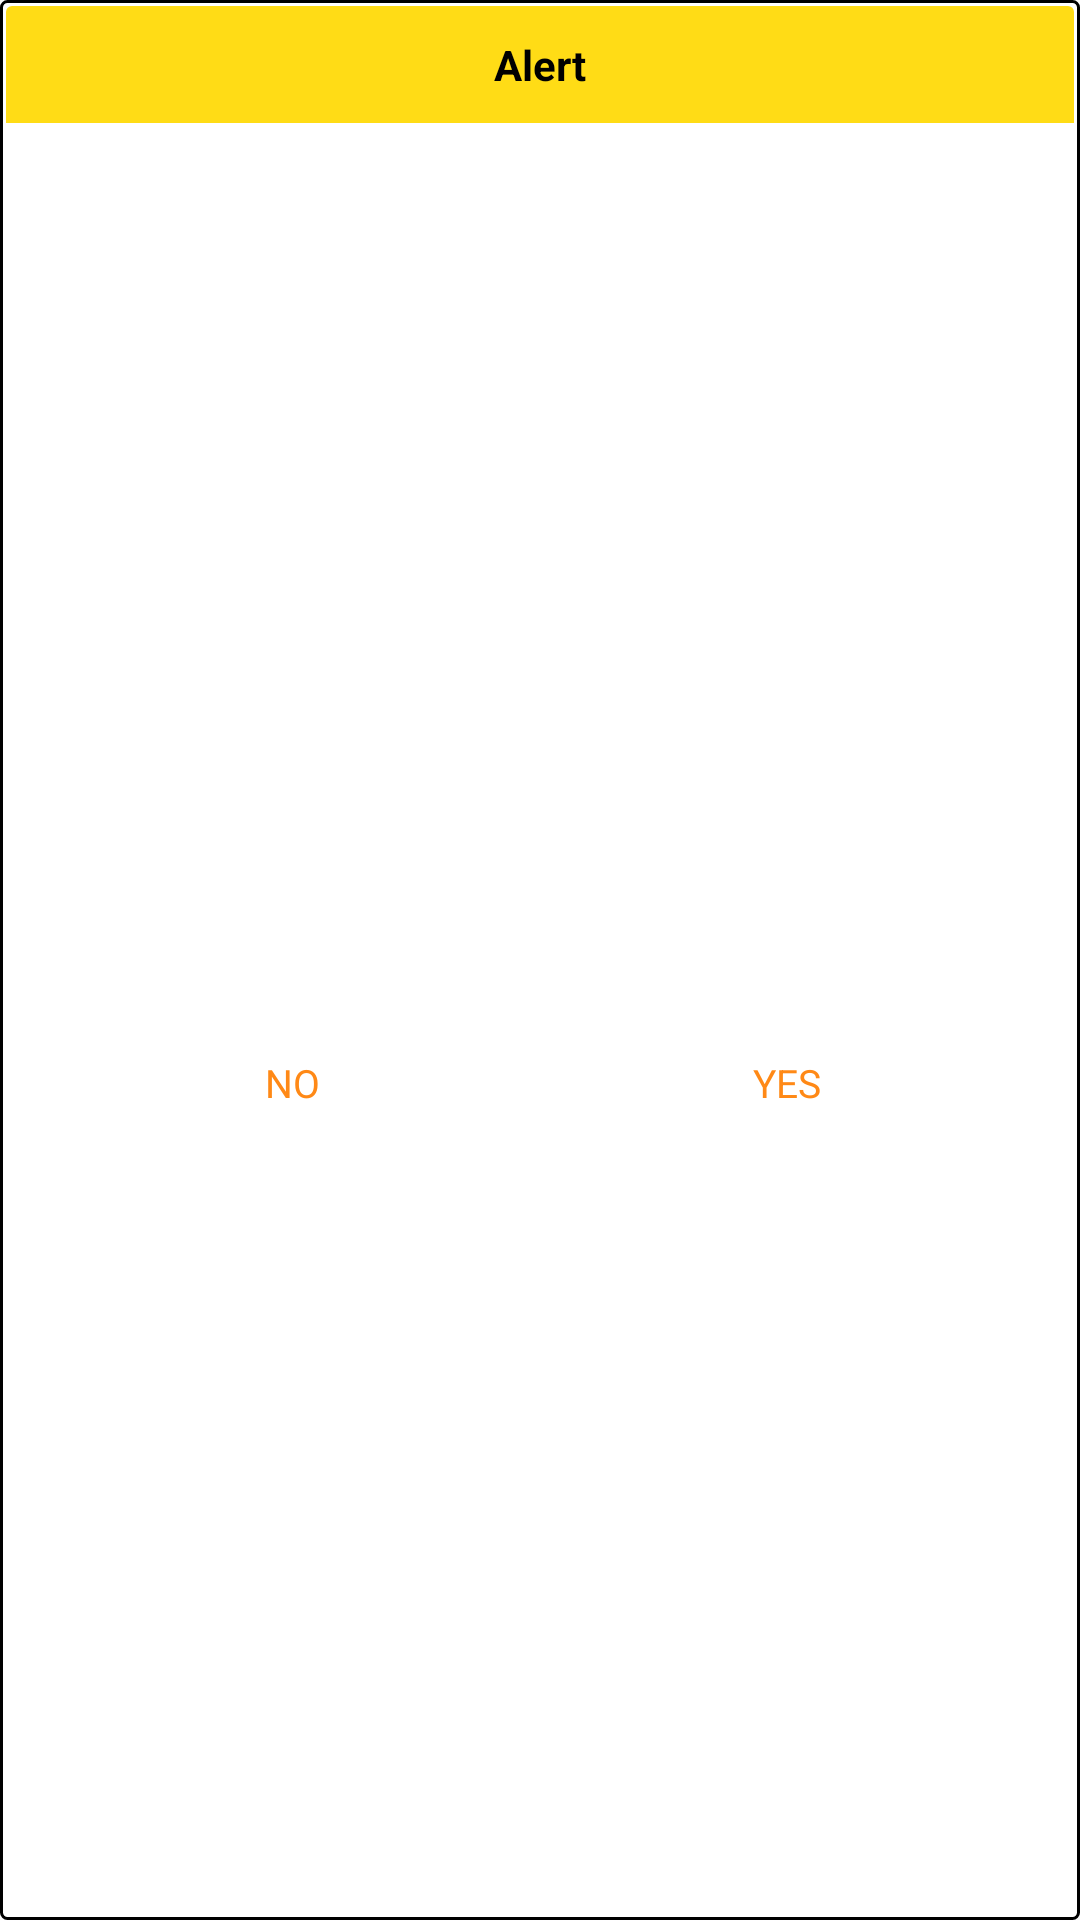

Produce the Android XML layout that renders to this screen, including the resource entries it uses.
<!-- AndroidManifest.xml: application theme AppTheme -->
<!-- res/layout/layout_dialog.xml -->
<?xml version="1.0" encoding="utf-8"?>
<LinearLayout xmlns:android="http://schemas.android.com/apk/res/android"
    android:layout_width="match_parent"
    android:layout_height="wrap_content"
    android:layout_margin="20dp"
    android:background="@drawable/rectangle_white_radius"
    android:orientation="vertical">

    <TextView
        android:id="@+id/titleText"
        android:layout_width="match_parent"
        android:layout_height="wrap_content"
        android:layout_margin="2dp"
        android:background="@drawable/background_title_alert_dialog"
        android:gravity="center"
        android:padding="10dp"
        android:textColor="@android:color/black"
        android:text="Alert"
        android:textStyle="bold" />

    <LinearLayout
        android:layout_width="match_parent"
        android:layout_height="match_parent"
        android:gravity="center"
        android:orientation="vertical"
        android:padding="20dp">

        <TextView
            android:id="@+id/contentText"
            android:layout_width="match_parent"
            android:layout_height="wrap_content"
            android:gravity="center"
            android:textColor="@android:color/black" />

        <LinearLayout
            android:layout_width="match_parent"
            android:layout_height="wrap_content"
            android:layout_marginTop="20dp"
            android:orientation="horizontal">

            <TextView
                android:id="@+id/cancelButton"
                android:layout_width="0dp"
                android:layout_height="wrap_content"
                android:layout_weight="1"
                android:background="@drawable/background_button_dialog_selector"
                android:gravity="center"
                android:padding="10dp"
                android:text="NO"
                android:textColor="@color/colorOrangeff"
                android:textSize="13sp" />

            <View
                android:layout_width="10dp"
                android:layout_height="1dp" />

            <TextView
                android:id="@+id/okButton"
                android:layout_width="0dp"
                android:layout_height="wrap_content"
                android:layout_weight="1"
                android:background="@drawable/background_button_dialog_selector"
                android:gravity="center"
                android:padding="10dp"
                android:text="YES"
                android:textColor="@color/colorOrangeff"
                android:textSize="13sp" />
        </LinearLayout>

    </LinearLayout>
</LinearLayout>
<!-- resources referenced by this layout -->
<resources>
  <color name="colorOrangeff">#ff8916</color>
  <!-- drawable background_title_alert_dialog (drawable) -->
  <?xml version="1.0" encoding="utf-8"?>
  <shape xmlns:android="http://schemas.android.com/apk/res/android"
      android:shape="rectangle">
      <solid android:color="@color/colorYellowff" />
      <corners
          android:topLeftRadius="2dp"
          android:topRightRadius="2dp" />
  </shape>
  <!-- drawable rectangle_white_radius (drawable) -->
  <?xml version="1.0" encoding="utf-8"?>
  <shape xmlns:android="http://schemas.android.com/apk/res/android"
      android:shape="rectangle">
      <solid android:color="@android:color/white" />
      <stroke android:color="@android:color/black" android:width="1dp" />
      <corners android:radius="2dp"/>
  </shape>
  <style name="AppTheme" parent="Theme.AppCompat.Light.DarkActionBar">
          
          <item name="colorPrimary">@color/colorPrimary</item>
          <item name="colorPrimaryDark">@color/colorPrimaryDark</item>
          <item name="colorAccent">@color/colorAccent</item>
      </style>
  <color name="colorYellowff">#ffdc16</color>
  <color name="colorPrimary">#3F51B5</color>
  <color name="colorPrimaryDark">#303F9F</color>
  <color name="colorAccent">#FF4081</color>
</resources>
